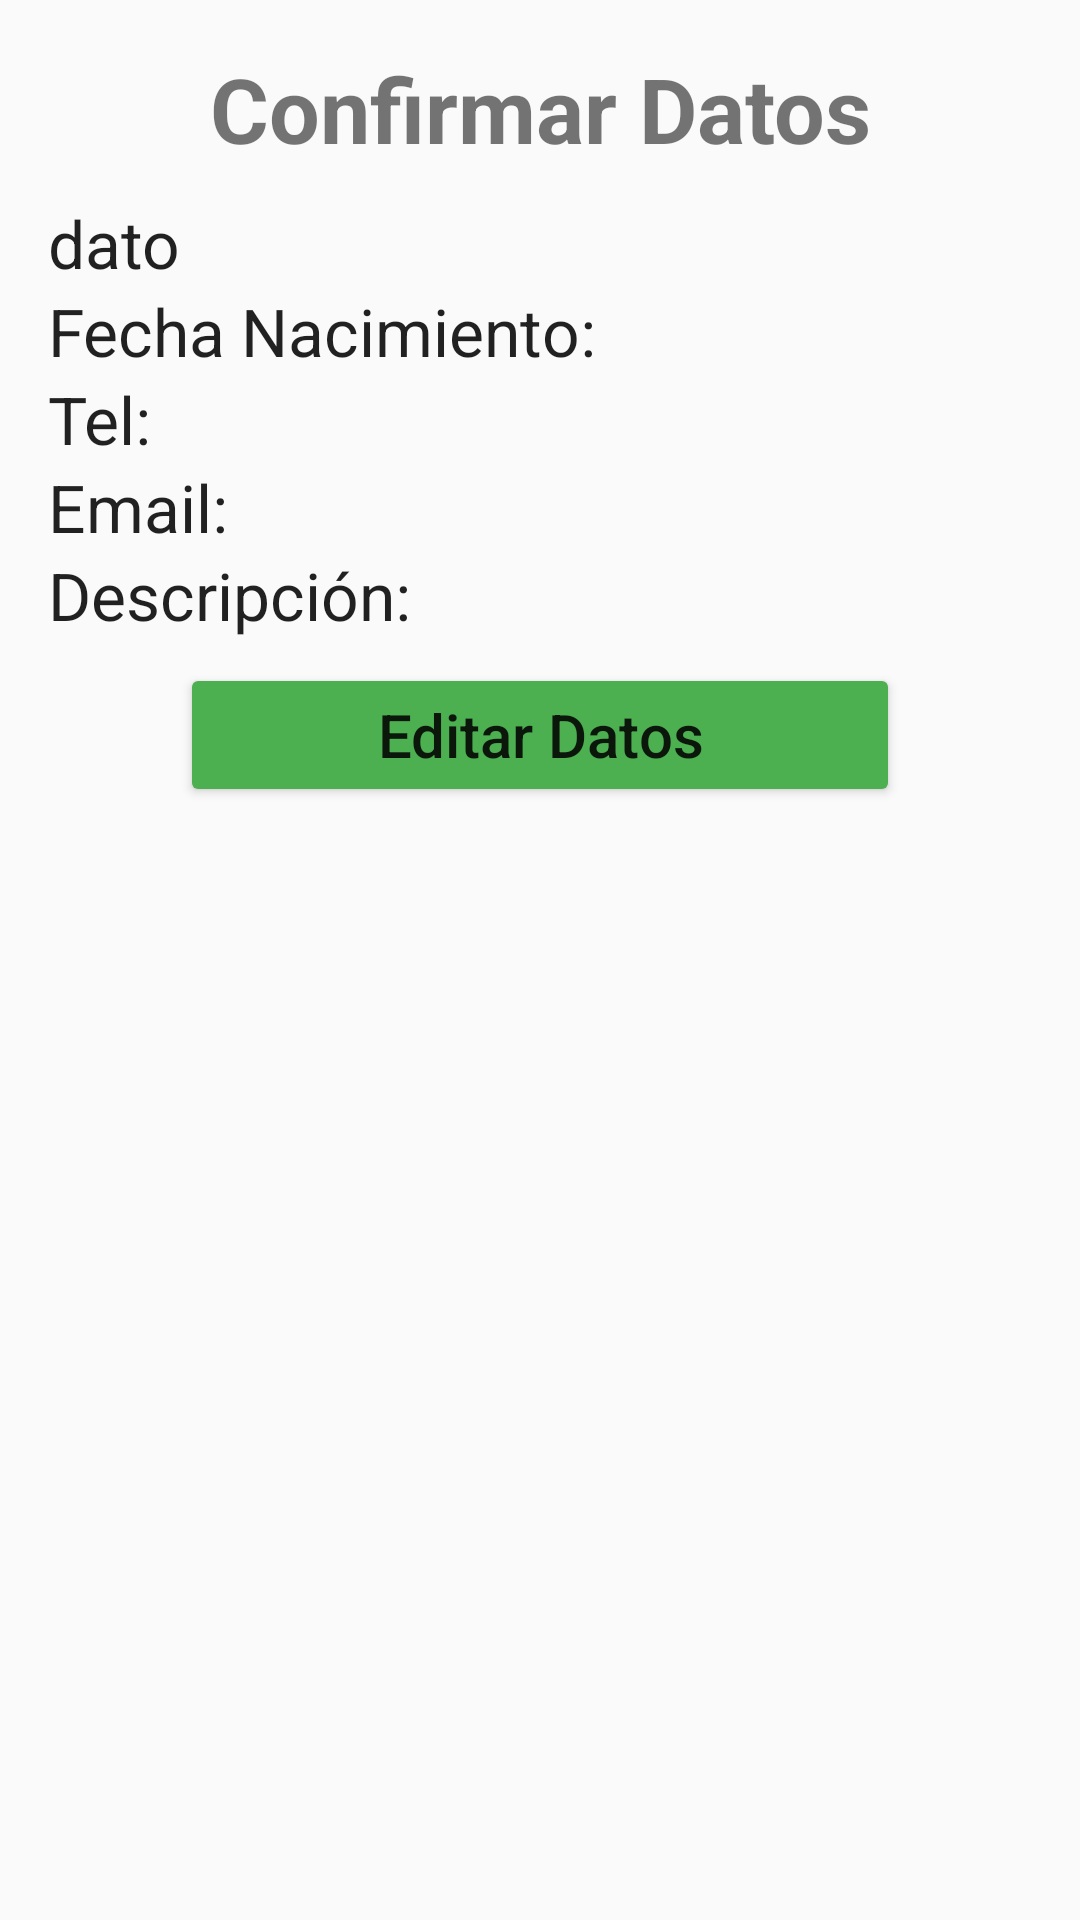

Here is an Android app screen rendered from its layout file. Give the layout XML and the strings, colors and styles it references.
<!-- AndroidManifest.xml: application theme AppTheme -->
<!-- res/layout/activity_detalle_usuario.xml -->
<?xml version="1.0" encoding="utf-8"?>
<LinearLayout xmlns:android="http://schemas.android.com/apk/res/android"
    xmlns:tools="http://schemas.android.com/tools"
    android:layout_width="match_parent"
    android:layout_height="match_parent"
    android:paddingBottom="@dimen/activity_vertical_margin"
    android:paddingLeft="@dimen/activity_horizontal_margin"
    android:paddingRight="@dimen/activity_horizontal_margin"
    android:paddingTop="@dimen/activity_vertical_margin"
    android:orientation="vertical"
    tools:context="com.dreamsense.segundasemana.DetalleUsuario">

    <TextView
        android:layout_width="match_parent"
        android:layout_height="wrap_content"
        android:textAlignment="center"
        android:textSize="30dp"
        android:text="@string/txtConfirmar"
        android:textStyle="bold"
        android:layout_marginBottom="@dimen/confirmarDimen" />

    <TextView
        android:layout_width="wrap_content"
        android:layout_height="wrap_content"
        android:textAppearance="?android:attr/textAppearanceLarge"
        android:text="@string/nombreBundle"
        android:id="@+id/tvNombre"
        android:layout_gravity="left" />

    <LinearLayout
        android:layout_width="match_parent"
        android:layout_height="wrap_content"
        android:orientation="horizontal">
        <TextView
            android:layout_width="wrap_content"
            android:layout_height="wrap_content"
            android:textAppearance="?android:attr/textAppearanceLarge"
            android:text="@string/fechaTxt"
            android:id="@+id/txt1"
            android:layout_gravity="left|center_horizontal" />
        <TextView
            android:layout_width="wrap_content"
            android:layout_height="wrap_content"
            android:textAppearance="?android:attr/textAppearanceLarge"
            android:id="@+id/tvFecha"
            android:layout_gravity="left|center_horizontal" />
    </LinearLayout>

    <LinearLayout
        android:layout_width="match_parent"
        android:layout_height="wrap_content"
        android:orientation="horizontal">
        <TextView
            android:layout_width="wrap_content"
            android:layout_height="wrap_content"
            android:textAppearance="?android:attr/textAppearanceLarge"
            android:text="@string/telTxt"
            android:id="@+id/txt2"
            android:layout_gravity="left|center_horizontal" />
        <TextView
            android:layout_width="wrap_content"
            android:layout_height="wrap_content"
            android:textAppearance="?android:attr/textAppearanceLarge"
            android:id="@+id/tvTel"
            android:layout_gravity="left|center_horizontal" />
    </LinearLayout>

<LinearLayout
    android:layout_width="match_parent"
    android:layout_height="wrap_content">
    <TextView
        android:layout_width="wrap_content"
        android:layout_height="wrap_content"
        android:textAppearance="?android:attr/textAppearanceLarge"
        android:text="@string/emailTxt"
        android:id="@+id/txt3"
        android:layout_gravity="left|center_horizontal" />
    <TextView
        android:layout_width="wrap_content"
        android:layout_height="wrap_content"
        android:textAppearance="?android:attr/textAppearanceLarge"
        android:id="@+id/tvEmail"
        android:layout_gravity="left|center_horizontal" />
</LinearLayout>

<LinearLayout
    android:layout_width="match_parent"
    android:layout_height="wrap_content">
    <TextView
        android:layout_width="wrap_content"
        android:layout_height="wrap_content"
        android:textAppearance="?android:attr/textAppearanceLarge"
        android:text="@string/desTxt"
        android:id="@+id/txt4"
        android:layout_gravity="left|center_horizontal"
        android:layout_marginBottom="@dimen/top" />
    <TextView
        android:layout_width="wrap_content"
        android:layout_height="wrap_content"
        android:textAppearance="?android:attr/textAppearanceLarge"
        android:id="@+id/tvDesc"
        android:layout_gravity="left|center_horizontal"
        android:layout_marginBottom="@dimen/top" />
</LinearLayout>


    <Button
        android:layout_width="@dimen/widthEditar"
        android:layout_height="wrap_content"
        android:text="@string/txtEdit"
        android:id="@+id/btnEditar"
        android:layout_gravity="center_horizontal"
        android:theme="@style/RaisedButton"
        android:textSize="@dimen/letraTxtV"
        android:elegantTextHeight="false"
        android:inputType="text" />

</LinearLayout>
<!-- resources referenced by this layout -->
<resources>
  <dimen name="activity_horizontal_margin">16dp</dimen>
  <dimen name="activity_vertical_margin">16dp</dimen>
  <dimen name="confirmarDimen">10dp</dimen>
  <dimen name="letraTxtV">20dp</dimen>
  <dimen name="top">8dp</dimen>
  <dimen name="widthEditar">240dp</dimen>
  <string name="desTxt">Descripción:</string>
  <string name="emailTxt">Email:</string>
  <string name="fechaTxt">Fecha Nacimiento:</string>
  <string name="nombreBundle">dato</string>
  <string name="telTxt">Tel:</string>
  <string name="txtConfirmar">Confirmar Datos</string>
  <string name="txtEdit">Editar Datos</string>
  <style name="RaisedButton" parent="Theme.AppCompat.Light">
          <item name="colorControlHighlight">@color/colorHighlightButton</item>
          <item name="colorButtonNormal">@color/colorAccent</item>
      </style>
  <style name="AppTheme" parent="Theme.AppCompat.Light.DarkActionBar">
          
          <item name="colorPrimary">@color/colorPrimary</item>
          <item name="colorPrimaryDark">@color/colorPrimaryDark</item>
          <item name="colorAccent">@color/colorAccent</item>
      </style>
  <color name="colorHighlightButton">#f1c05f</color>
  <color name="colorAccent">#4CAF50</color>
  <color name="colorPrimary">#FFEB3B</color>
  <color name="colorPrimaryDark">#FFC107</color>
</resources>
